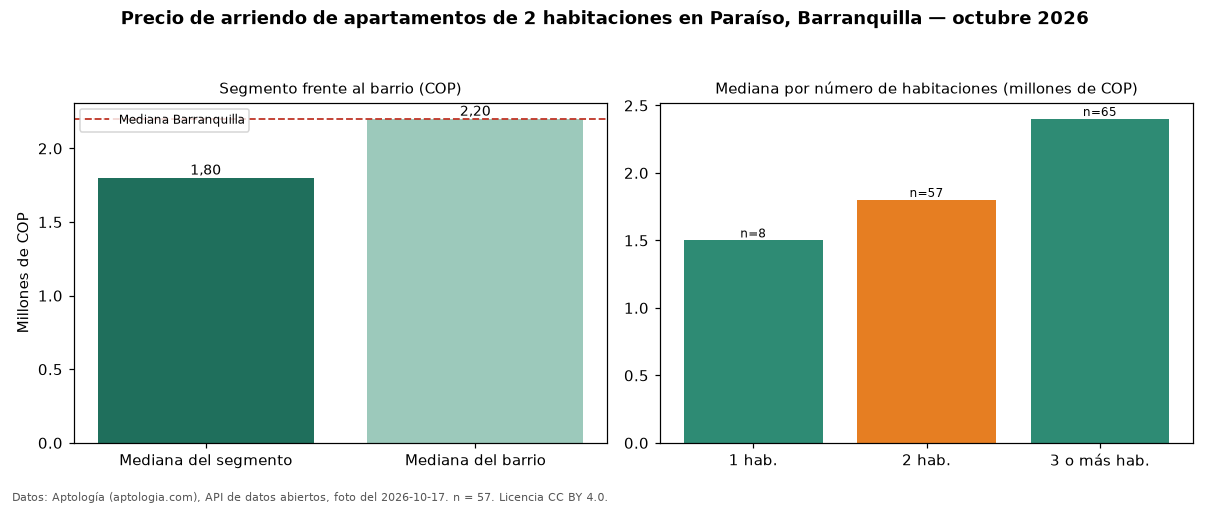

Source data for this figure (header and first rows):
seccion, metrica, valor_cop, n
precio, mediana, 1800000, 57
habitaciones, 1, 1500000, 8
habitaciones, 2, 1800000, 57
habitaciones, 3+, 2400000, 65
barrio, mediana_barrio_todos_los_tamanos, 2200000, 132
ciudad, mediana_ciudad, 2200000, 
fuente, fecha_foto, 2026-10-17, 
fuente, atribucion, https://www.aptologia.com/arriendo/barra…, 
